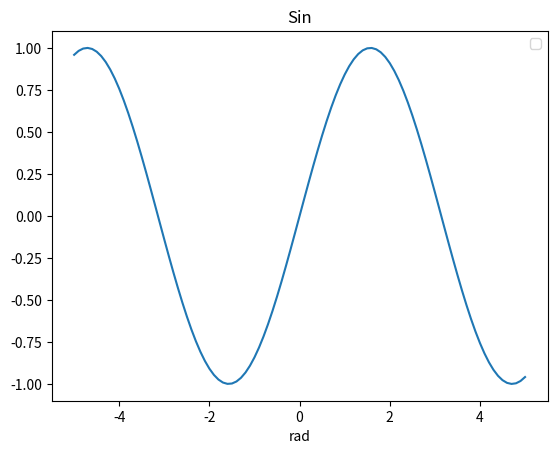

Write the Python code that produced this figure.
import numpy as np
import matplotlib.pyplot as plt

# データ生成
x1 = np.linspace(-5, 5, 101)
y1 = np.sin(x1)

# グラフ描画
fig, ax = plt.subplots()
ax.set_title("Sin")
ax.set_xlabel("rad")
ax.plot(x1, y1)
handles, labels = ax.get_legend_handles_labels()
ax.legend(handles, labels)
plt.show()
